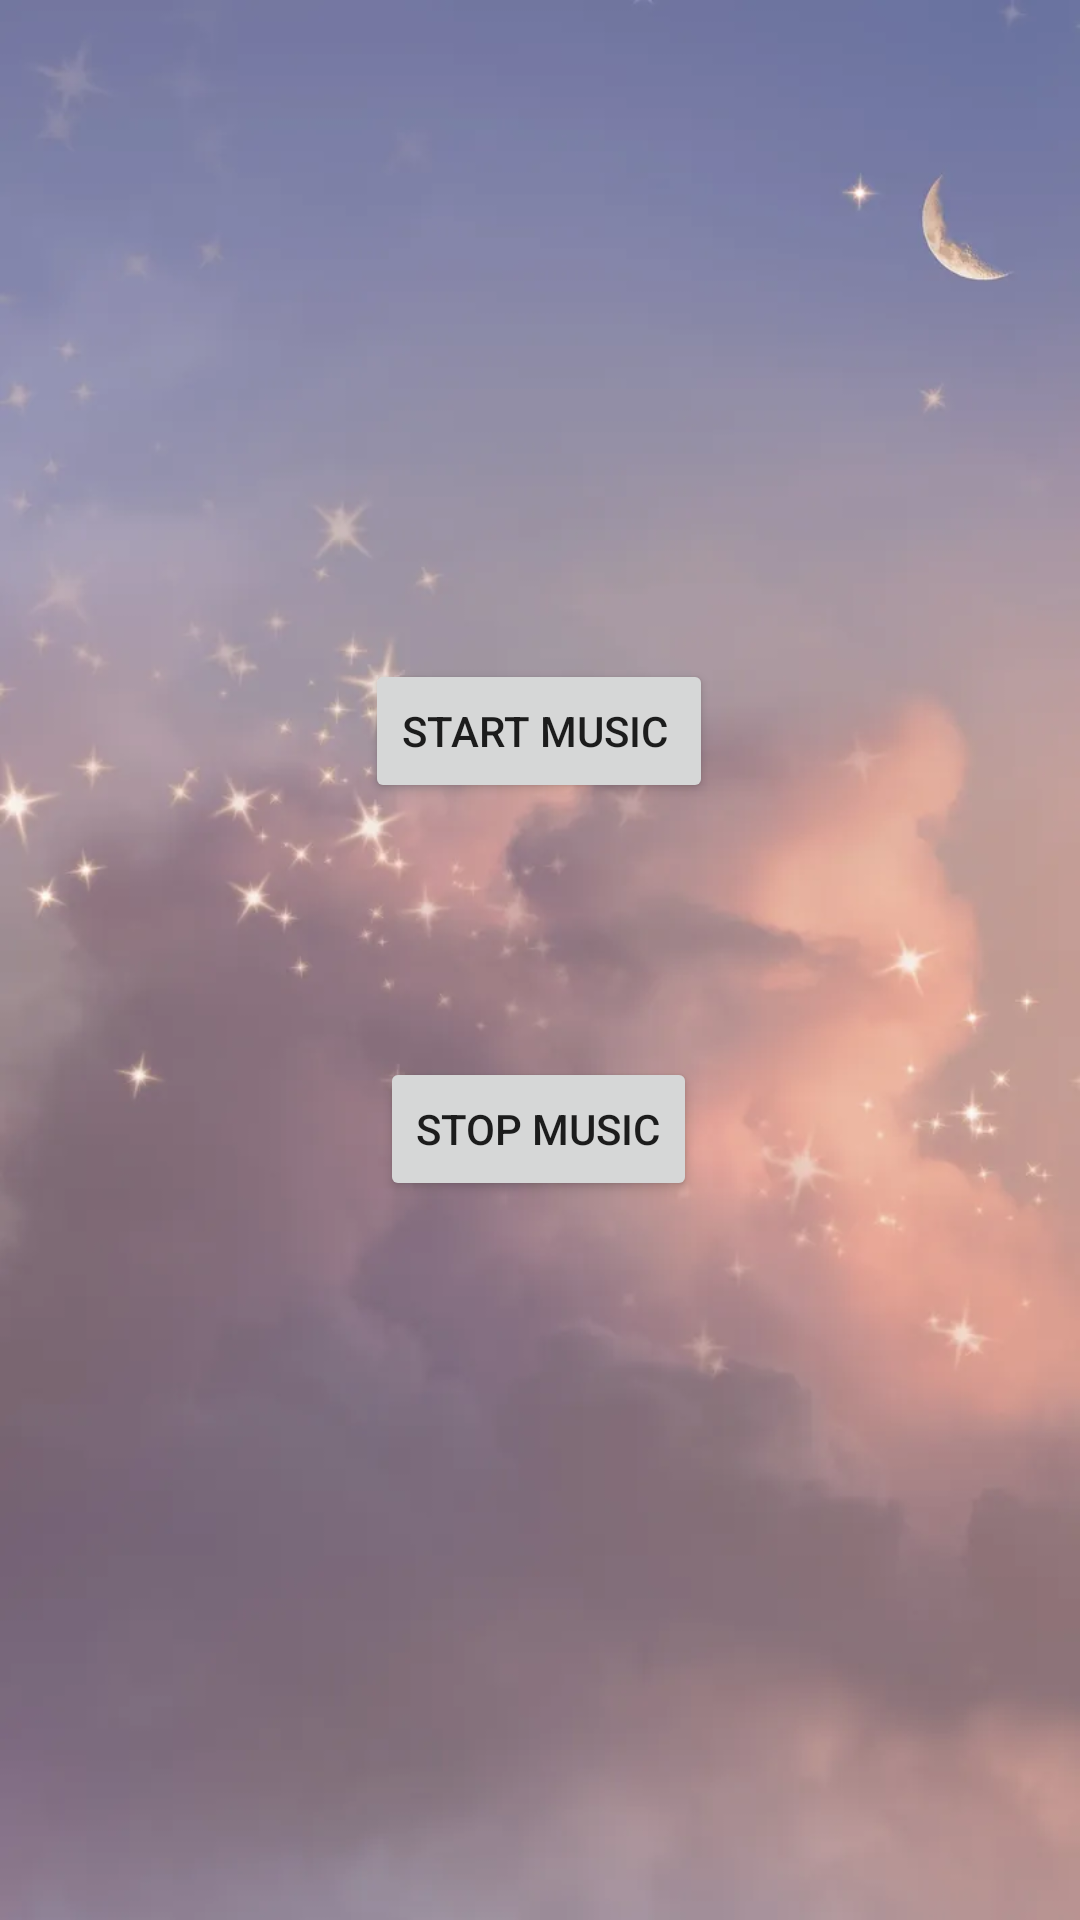

Here is an Android app screen rendered from its layout file. Give the layout XML and the strings, colors and styles it references.
<!-- AndroidManifest.xml: application theme Theme.AKMUSIC -->
<!-- res/layout/activity_main2.xml -->
<?xml version="1.0" encoding="utf-8"?>
<androidx.constraintlayout.widget.ConstraintLayout xmlns:android="http://schemas.android.com/apk/res/android"
    xmlns:app="http://schemas.android.com/apk/res-auto"
    xmlns:tools="http://schemas.android.com/tools"
    android:layout_width="match_parent"
    android:layout_height="match_parent"
    tools:context=".MainActivity2"
    android:background="@drawable/mak">

    <Button
        android:id="@+id/bu1"
        android:layout_width="wrap_content"
        android:layout_height="wrap_content"
        android:text="Start Music "
        app:layout_constraintBottom_toBottomOf="parent"
        app:layout_constraintEnd_toEndOf="parent"
        app:layout_constraintHorizontal_bias="0.498"
        app:layout_constraintStart_toStartOf="parent"
        app:layout_constraintTop_toTopOf="parent"
        app:layout_constraintVertical_bias="0.371" />

    <Button
        android:id="@+id/bu2"
        android:layout_width="wrap_content"
        android:layout_height="wrap_content"
        android:text="Stop Music"
        app:layout_constraintBottom_toBottomOf="parent"
        app:layout_constraintEnd_toEndOf="parent"
        app:layout_constraintHorizontal_bias="0.498"
        app:layout_constraintStart_toStartOf="parent"
        app:layout_constraintTop_toTopOf="parent"
        app:layout_constraintVertical_bias="0.595" />


</androidx.constraintlayout.widget.ConstraintLayout>
<!-- resources referenced by this layout -->
<resources>
  <!-- drawable mak: webp bitmap (drawable-v24, 21438 bytes) -->
  <style name="Theme.AKMUSIC" parent="Theme.MaterialComponents.DayNight.DarkActionBar">
          
          <item name="colorPrimary">@color/purple_500</item>
          <item name="colorPrimaryVariant">@color/purple_700</item>
          <item name="colorOnPrimary">@color/white</item>
          
          <item name="colorSecondary">@color/teal_200</item>
          <item name="colorSecondaryVariant">@color/teal_700</item>
          <item name="colorOnSecondary">@color/black</item>
          
          <item name="android:statusBarColor">?attr/colorPrimaryVariant</item>
          
      </style>
  <!-- not gathered from this repository: default colours our renderer supplied (Android Studio template values) -->
  <color name="purple_500">#FF6200EE</color>
  <color name="purple_700">#FF3700B3</color>
  <color name="teal_200">#FF03DAC5</color>
  <color name="teal_700">#FF018786</color>
  <color name="black">#FF000000</color>
  <color name="white">#FFFFFFFF</color>
</resources>
